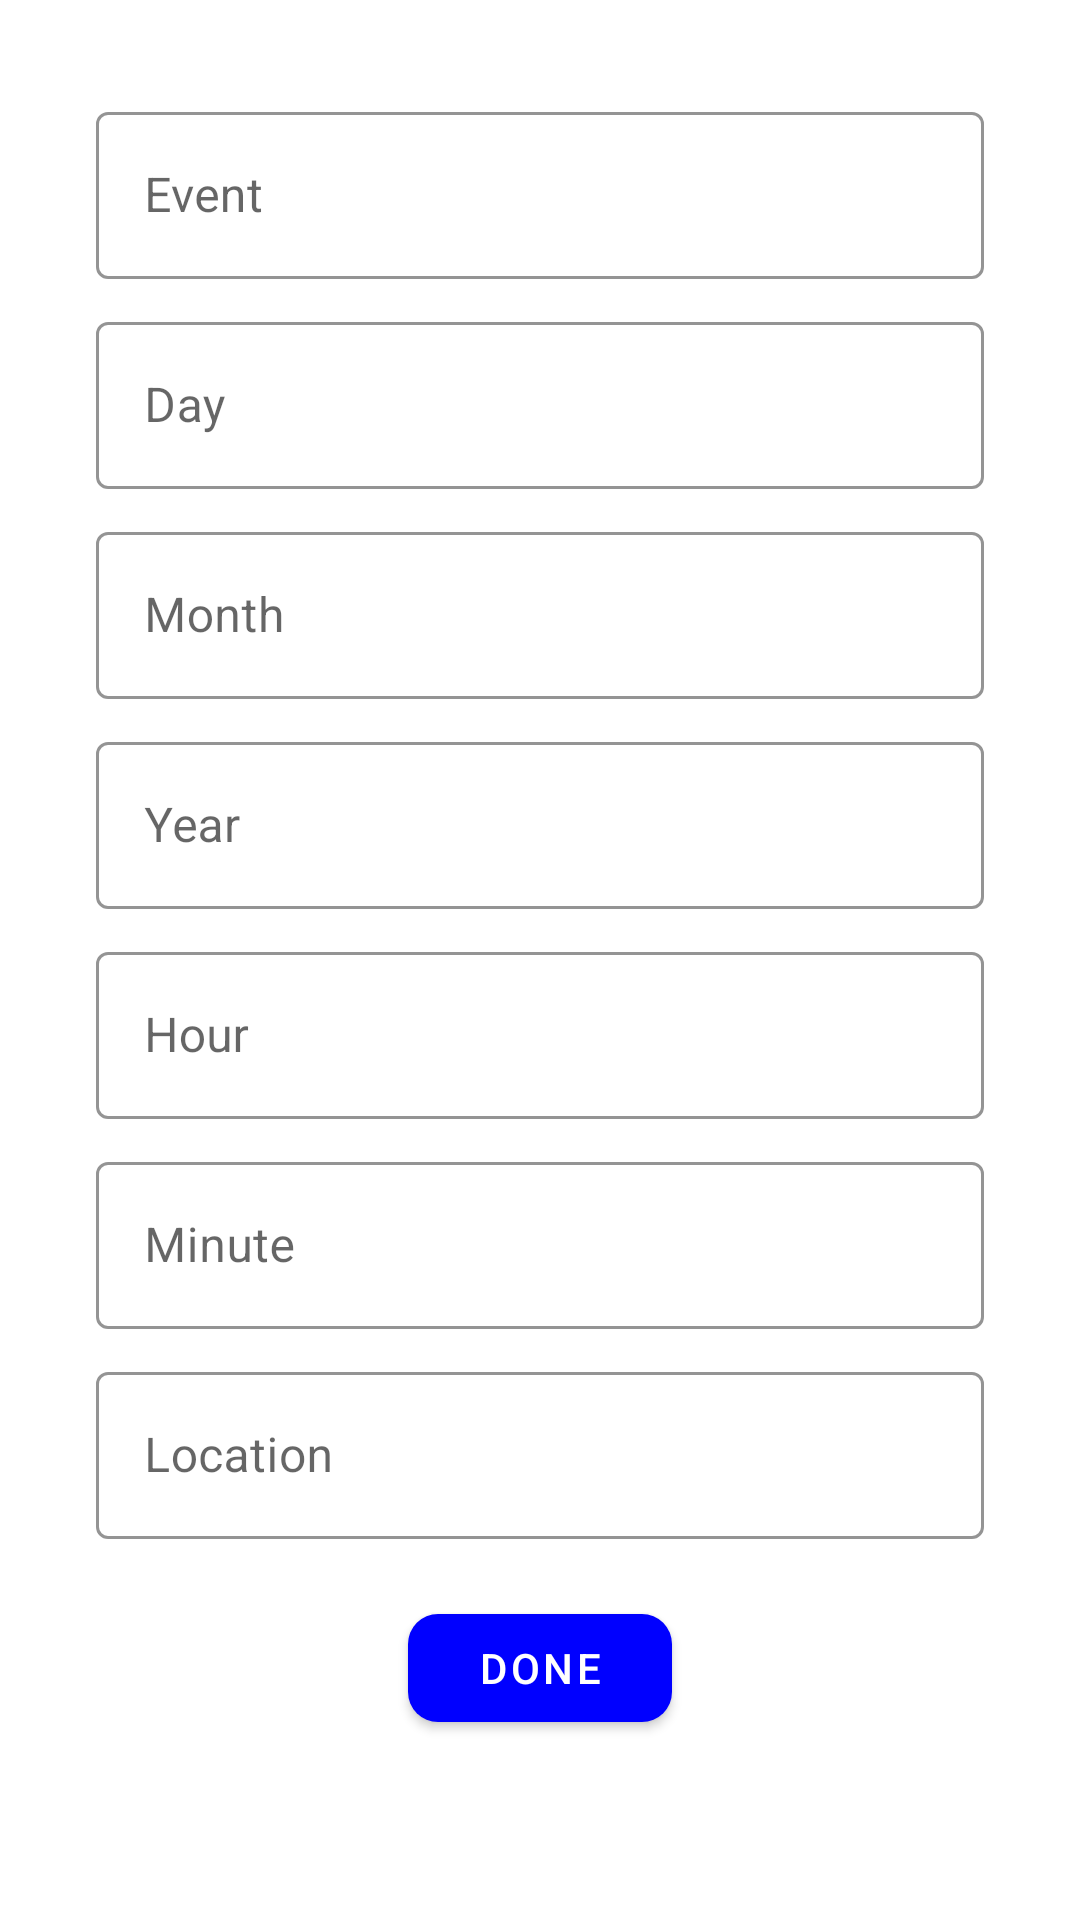

Android layout source for this screen:
<!-- AndroidManifest.xml: application theme Theme.RaiderReminder -->
<!-- res/layout/fragment_edit.xml -->
<?xml version="1.0" encoding="utf-8"?>
<androidx.constraintlayout.widget.ConstraintLayout xmlns:android="http://schemas.android.com/apk/res/android"
    xmlns:app="http://schemas.android.com/apk/res-auto"
    xmlns:tools="http://schemas.android.com/tools"
    android:layout_width="match_parent"
    android:layout_height="match_parent"
    tools:context=".AddFragment">


    
    <com.google.android.material.textfield.TextInputLayout
        style="@style/Widget.MaterialComponents.TextInputLayout.OutlinedBox"
        android:id="@+id/editNameLayout"
        android:layout_width="match_parent"
        android:layout_height="wrap_content"
        android:layout_marginStart="32dp"
        android:layout_marginTop="32dp"
        android:layout_marginEnd="32dp"
        android:hint="Event"
        app:boxBackgroundMode="outline"
        app:boxStrokeColor="@color/lightGray"
        app:layout_constraintEnd_toEndOf="parent"
        app:layout_constraintStart_toStartOf="parent"
        app:layout_constraintTop_toTopOf="parent"
        app:hintAnimationEnabled="true"
        app:hintEnabled="true"
        app:hintTextColor="@color/lightGray"
        >


        <com.google.android.material.textfield.TextInputEditText
            android:id="@+id/editName"
            android:layout_width="match_parent"
            android:layout_height="wrap_content" />

    </com.google.android.material.textfield.TextInputLayout>

    
    <com.google.android.material.textfield.TextInputLayout
        style="@style/Widget.MaterialComponents.TextInputLayout.OutlinedBox"
        android:id="@+id/editDayLayout"
        android:layout_width="match_parent"
        android:layout_height="wrap_content"
        android:layout_marginStart="32dp"
        android:layout_marginTop="102dp"
        android:layout_marginEnd="32dp"
        android:hint="Day"
        app:boxBackgroundMode="outline"
        app:boxStrokeColor="@color/lightGray"
        app:layout_constraintEnd_toEndOf="parent"
        app:layout_constraintStart_toStartOf="parent"
        app:layout_constraintTop_toTopOf="parent"
        app:hintAnimationEnabled="true"
        app:hintEnabled="true"
        app:hintTextColor="@color/lightGray"
        >


        <com.google.android.material.textfield.TextInputEditText
            android:id="@+id/editDay"
            android:layout_width="match_parent"
            android:layout_height="wrap_content" />

    </com.google.android.material.textfield.TextInputLayout>

    
    <com.google.android.material.textfield.TextInputLayout
        style="@style/Widget.MaterialComponents.TextInputLayout.OutlinedBox"
        android:id="@+id/editMonthLayout"
        android:layout_width="match_parent"
        android:layout_height="wrap_content"
        android:layout_marginStart="32dp"
        android:layout_marginTop="172dp"
        android:layout_marginEnd="32dp"
        android:hint="Month"
        app:boxBackgroundMode="outline"
        app:boxStrokeColor="@color/lightGray"
        app:layout_constraintEnd_toEndOf="parent"
        app:layout_constraintStart_toStartOf="parent"
        app:layout_constraintTop_toTopOf="parent"
        app:hintAnimationEnabled="true"
        app:hintEnabled="true"
        app:hintTextColor="@color/lightGray"
        >


        <com.google.android.material.textfield.TextInputEditText
            android:id="@+id/editMonth"
            android:layout_width="match_parent"
            android:layout_height="wrap_content" />

    </com.google.android.material.textfield.TextInputLayout>

    
    <com.google.android.material.textfield.TextInputLayout
        style="@style/Widget.MaterialComponents.TextInputLayout.OutlinedBox"
        android:id="@+id/editYearLayout"
        android:layout_width="match_parent"
        android:layout_height="wrap_content"
        android:layout_marginStart="32dp"
        android:layout_marginTop="242dp"
        android:layout_marginEnd="32dp"
        android:hint="Year"
        app:boxBackgroundMode="outline"
        app:boxStrokeColor="@color/lightGray"
        app:layout_constraintEnd_toEndOf="parent"
        app:layout_constraintStart_toStartOf="parent"
        app:layout_constraintTop_toTopOf="parent"
        app:hintAnimationEnabled="true"
        app:hintEnabled="true"
        app:hintTextColor="@color/lightGray"
        >


        <com.google.android.material.textfield.TextInputEditText
            android:id="@+id/editYear"
            android:layout_width="match_parent"
            android:layout_height="wrap_content" />

    </com.google.android.material.textfield.TextInputLayout>

    
    <com.google.android.material.textfield.TextInputLayout
        style="@style/Widget.MaterialComponents.TextInputLayout.OutlinedBox"
        android:id="@+id/editHourLayout"
        android:layout_width="match_parent"
        android:layout_height="wrap_content"
        android:layout_marginStart="32dp"
        android:layout_marginTop="312dp"
        android:layout_marginEnd="32dp"
        android:hint="Hour"
        app:boxBackgroundMode="outline"
        app:boxStrokeColor="@color/lightGray"
        app:layout_constraintEnd_toEndOf="parent"
        app:layout_constraintStart_toStartOf="parent"
        app:layout_constraintTop_toTopOf="parent"
        app:hintAnimationEnabled="true"
        app:hintEnabled="true"
        app:hintTextColor="@color/lightGray"
        >


        <com.google.android.material.textfield.TextInputEditText
            android:id="@+id/editHour"
            android:layout_width="match_parent"
            android:layout_height="wrap_content" />

    </com.google.android.material.textfield.TextInputLayout>

    
    <com.google.android.material.textfield.TextInputLayout
        style="@style/Widget.MaterialComponents.TextInputLayout.OutlinedBox"
        android:id="@+id/editMinuteLayout"
        android:layout_width="match_parent"
        android:layout_height="wrap_content"
        android:layout_marginStart="32dp"
        android:layout_marginTop="382dp"
        android:layout_marginEnd="32dp"
        android:hint="Minute"
        app:boxBackgroundMode="outline"
        app:boxStrokeColor="@color/lightGray"
        app:layout_constraintEnd_toEndOf="parent"
        app:layout_constraintStart_toStartOf="parent"
        app:layout_constraintTop_toTopOf="parent"
        app:hintAnimationEnabled="true"
        app:hintEnabled="true"
        app:hintTextColor="@color/lightGray"
        >


        <com.google.android.material.textfield.TextInputEditText
            android:id="@+id/editMinute"
            android:layout_width="match_parent"
            android:layout_height="wrap_content" />

    </com.google.android.material.textfield.TextInputLayout>


    
    <com.google.android.material.textfield.TextInputLayout
        style="@style/Widget.MaterialComponents.TextInputLayout.OutlinedBox"
        android:id="@+id/editLocationLayout"
        android:layout_width="match_parent"
        android:layout_height="wrap_content"
        android:layout_marginStart="32dp"
        android:layout_marginTop="452dp"
        android:layout_marginEnd="32dp"
        android:hint="Location"
        app:boxBackgroundMode="outline"
        app:boxStrokeColor="@color/lightGray"
        app:layout_constraintEnd_toEndOf="parent"
        app:layout_constraintStart_toStartOf="parent"
        app:layout_constraintTop_toTopOf="parent"
        app:hintAnimationEnabled="true"
        app:hintEnabled="true"
        app:hintTextColor="@color/lightGray"
        >


        <com.google.android.material.textfield.TextInputEditText
            android:id="@+id/editLocation"
            android:layout_width="match_parent"
            android:layout_height="wrap_content" />

    </com.google.android.material.textfield.TextInputLayout>

    
    <com.google.android.material.button.MaterialButton
        android:id="@+id/bttnEditDone"
        android:layout_width="wrap_content"
        android:text="Done"
        android:textColor="@color/white"
        app:backgroundTint="@color/MT_Blue"
        app:cornerRadius="10dp"
        android:layout_height="wrap_content"
        android:layout_marginStart="32dp"
        android:layout_marginTop="532dp"
        android:layout_marginEnd="32dp"
        app:layout_constraintEnd_toEndOf="parent"
        app:layout_constraintStart_toStartOf="parent"
        app:layout_constraintTop_toTopOf="parent"/>


</androidx.constraintlayout.widget.ConstraintLayout>
<!-- resources referenced by this layout -->
<resources>
  <color name="MT_Blue">#0000FF</color>
  <color name="lightGray">#D3D3D3</color>
  <color name="white">#FFFFFFFF</color>
  <style name="Theme.RaiderReminder" parent="Base.Theme.RaiderReminder" />
  <style name="Base.Theme.RaiderReminder" parent="Theme.MaterialComponents.DayNight.NoActionBar">
          
          <item name="colorPrimary">@color/white</item>
          <item name="colorPrimaryVariant"> @color/white</item>
          <item name="android:statusBarColor" tools:targetApi="1">@color/black</item>
      </style>
  <color name="black">#FF000000</color>
</resources>
